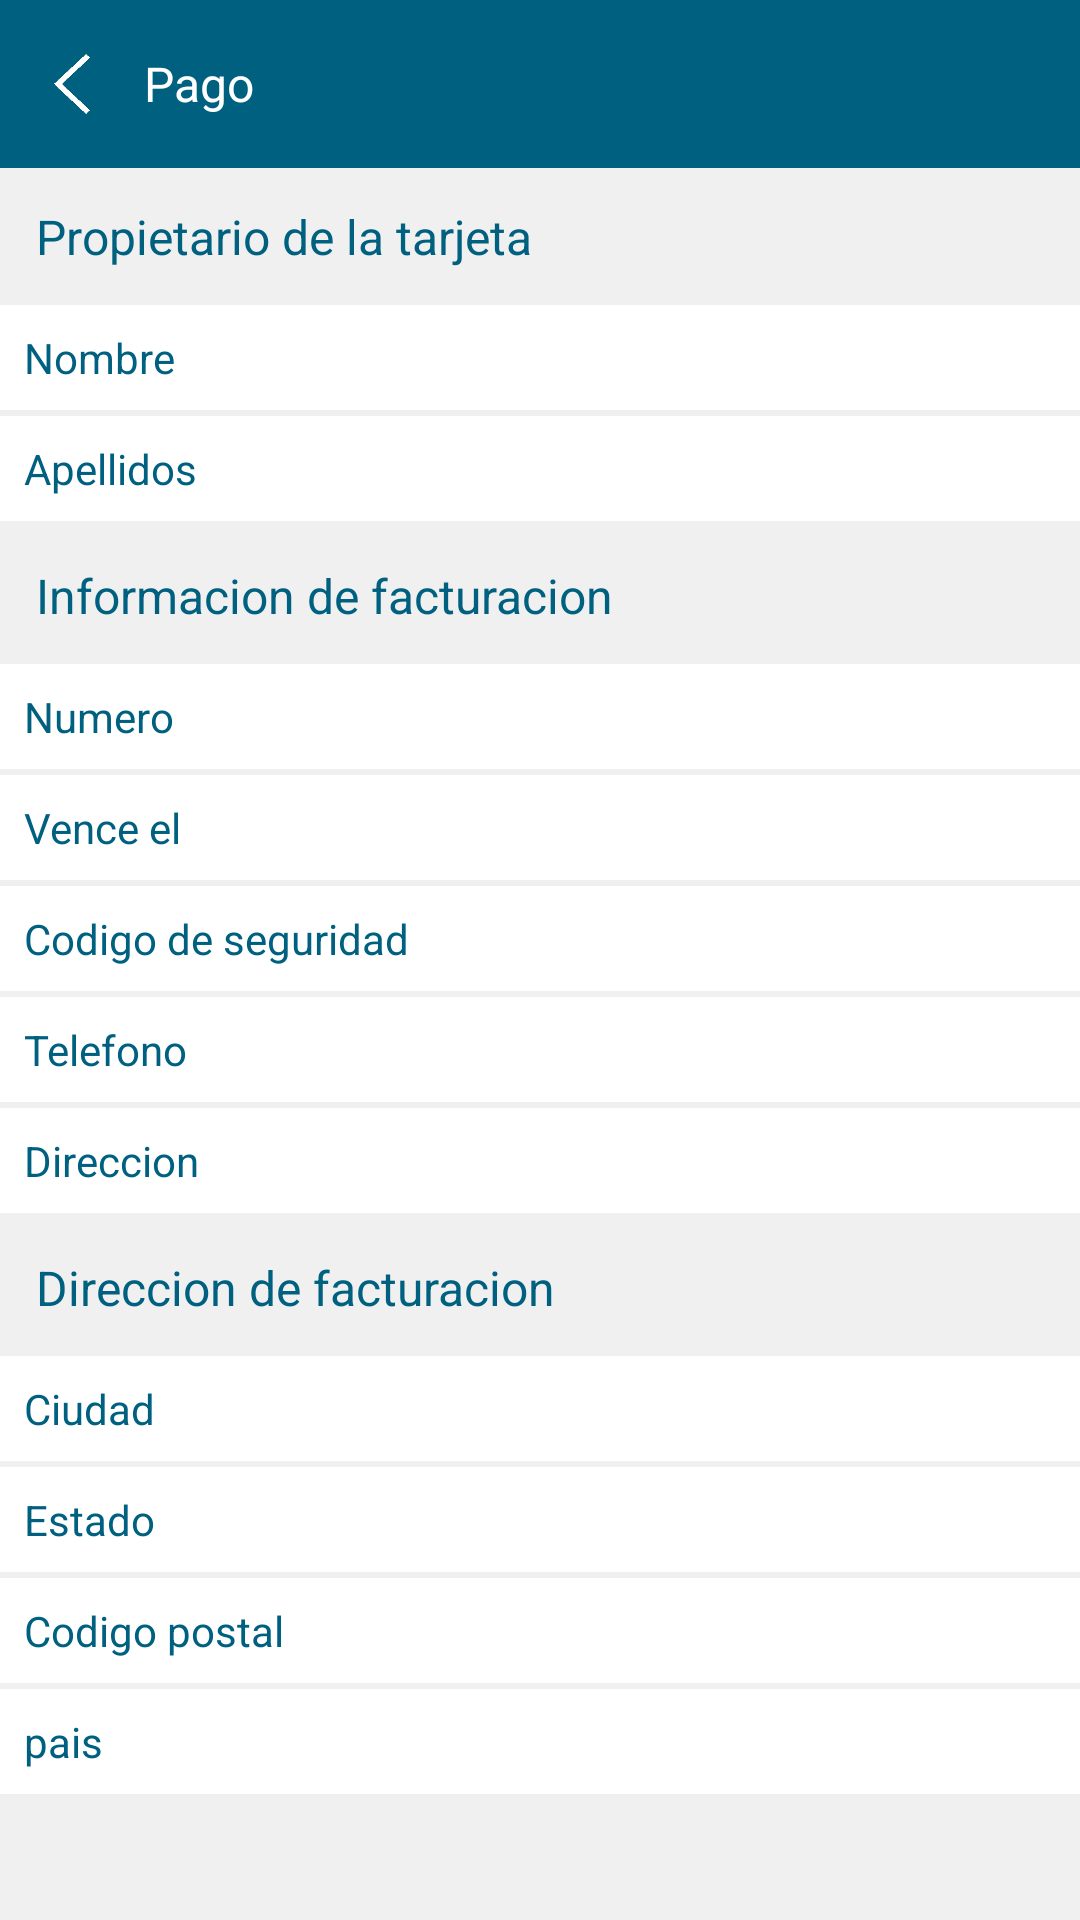

Layout XML and referenced resources for this Android screen:
<!-- AndroidManifest.xml: application theme AppTheme -->
<!-- res/layout/fragment_billing.xml -->
<?xml version="1.0" encoding="utf-8"?>
<LinearLayout xmlns:android="http://schemas.android.com/apk/res/android"
    xmlns:app="http://schemas.android.com/apk/res-auto"
    xmlns:tools="http://schemas.android.com/tools"
    android:layout_width="match_parent"
    android:layout_height="match_parent"
    android:background="@color/background"
    android:orientation="vertical">

    <androidx.appcompat.widget.Toolbar
        android:layout_width="match_parent"
        android:layout_height="?attr/actionBarSize"
        android:background="@color/colorPrimary"
        android:theme="@android:style/ThemeOverlay.Material.Dark"
        app:contentInsetLeft="0dp"
        app:contentInsetStart="0dp"
        tools:targetApi="lollipop">

        <LinearLayout
            android:id="@+id/back_from_billing"
            android:layout_width="wrap_content"
            android:layout_height="match_parent"
            android:background="?attr/selectableItemBackground"
            android:clickable="true"
            android:focusable="true"
            android:gravity="center_vertical">

            <ImageView
                android:layout_width="32dp"
                android:layout_height="32dp"
                android:layout_marginLeft="8dp"
                android:layout_marginRight="8dp"
                android:contentDescription="@string/app_name"
                android:src="@drawable/left_arrow" />

            <TextView
                android:layout_width="wrap_content"
                android:layout_height="wrap_content"
                android:text="@string/pago"
                android:textColor="@color/colorAccent"
                android:textSize="16sp" />

        </LinearLayout>

    </androidx.appcompat.widget.Toolbar>

    <ScrollView
        android:layout_width="match_parent"
        android:layout_height="match_parent"
        tools:ignore="UselessParent">

        <LinearLayout
            android:layout_width="match_parent"
            android:layout_height="wrap_content"
            android:orientation="vertical">

            <LinearLayout
                android:layout_width="match_parent"
                android:layout_height="wrap_content"
                android:padding="12dp">

                <TextView
                    android:layout_width="match_parent"
                    android:layout_height="wrap_content"
                    android:text="@string/propietario_de_la_tarjeta"
                    android:textColor="@color/colorPrimary"
                    android:textSize="16sp" />

            </LinearLayout>

            <LinearLayout
                android:layout_width="match_parent"
                android:layout_height="wrap_content"
                android:layout_marginBottom="2dp"
                android:background="@color/colorAccent"
                android:padding="8dp">

                <TextView
                    android:layout_width="match_parent"
                    android:layout_height="wrap_content"
                    android:text="@string/nombre"
                    android:textColor="@color/colorPrimary"
                    android:textSize="14sp" />

            </LinearLayout>

            <LinearLayout
                android:layout_width="match_parent"
                android:layout_height="wrap_content"
                android:layout_marginBottom="2dp"
                android:background="@color/colorAccent"
                android:padding="8dp">

                <TextView
                    android:layout_width="match_parent"
                    android:layout_height="wrap_content"
                    android:text="@string/apellidos"
                    android:textColor="@color/colorPrimary"
                    android:textSize="14sp" />

            </LinearLayout>

            <LinearLayout
                android:layout_width="match_parent"
                android:layout_height="wrap_content"
                android:padding="12dp">

                <TextView
                    android:layout_width="match_parent"
                    android:layout_height="wrap_content"
                    android:text="@string/informacion_de_facturacion"
                    android:textColor="@color/colorPrimary"
                    android:textSize="16sp" />

            </LinearLayout>

            <LinearLayout
                android:layout_width="match_parent"
                android:layout_height="wrap_content"
                android:layout_marginBottom="2dp"
                android:background="@color/colorAccent"
                android:padding="8dp">

                <TextView
                    android:layout_width="match_parent"
                    android:layout_height="wrap_content"
                    android:text="@string/numero"
                    android:textColor="@color/colorPrimary"
                    android:textSize="14sp" />

            </LinearLayout>

            <LinearLayout
                android:layout_width="match_parent"
                android:layout_height="wrap_content"
                android:layout_marginBottom="2dp"
                android:background="@color/colorAccent"
                android:padding="8dp">

                <TextView
                    android:layout_width="match_parent"
                    android:layout_height="wrap_content"
                    android:text="@string/vence_el"
                    android:textColor="@color/colorPrimary"
                    android:textSize="14sp" />

            </LinearLayout>

            <LinearLayout
                android:layout_width="match_parent"
                android:layout_height="wrap_content"
                android:layout_marginBottom="2dp"
                android:background="@color/colorAccent"
                android:padding="8dp">

                <TextView
                    android:layout_width="match_parent"
                    android:layout_height="wrap_content"
                    android:text="@string/codigo_de_seguridad"
                    android:textColor="@color/colorPrimary"
                    android:textSize="14sp" />

            </LinearLayout>

            <LinearLayout
                android:layout_width="match_parent"
                android:layout_height="wrap_content"
                android:layout_marginBottom="2dp"
                android:background="@color/colorAccent"
                android:padding="8dp">

                <TextView
                    android:layout_width="match_parent"
                    android:layout_height="wrap_content"
                    android:text="@string/telefono"
                    android:textColor="@color/colorPrimary"
                    android:textSize="14sp" />

            </LinearLayout>

            <LinearLayout
                android:layout_width="match_parent"
                android:layout_height="wrap_content"
                android:layout_marginBottom="2dp"
                android:background="@color/colorAccent"
                android:padding="8dp">

                <TextView
                    android:layout_width="match_parent"
                    android:layout_height="wrap_content"
                    android:text="@string/direccion"
                    android:textColor="@color/colorPrimary"
                    android:textSize="14sp" />

            </LinearLayout>

            <LinearLayout
                android:layout_width="match_parent"
                android:layout_height="wrap_content"
                android:padding="12dp">

                <TextView
                    android:layout_width="match_parent"
                    android:layout_height="wrap_content"
                    android:text="@string/direccion_de_facturacion"
                    android:textColor="@color/colorPrimary"
                    android:textSize="16sp" />

            </LinearLayout>

            <LinearLayout
                android:layout_width="match_parent"
                android:layout_height="wrap_content"
                android:layout_marginBottom="2dp"
                android:background="@color/colorAccent"
                android:padding="8dp">

                <TextView
                    android:layout_width="match_parent"
                    android:layout_height="wrap_content"
                    android:text="@string/ciudad"
                    android:textColor="@color/colorPrimary"
                    android:textSize="14sp" />

            </LinearLayout>

            <LinearLayout
                android:layout_width="match_parent"
                android:layout_height="wrap_content"
                android:layout_marginBottom="2dp"
                android:background="@color/colorAccent"
                android:padding="8dp">

                <TextView
                    android:layout_width="match_parent"
                    android:layout_height="wrap_content"
                    android:text="@string/estado"
                    android:textColor="@color/colorPrimary"
                    android:textSize="14sp" />

            </LinearLayout>

            <LinearLayout
                android:layout_width="match_parent"
                android:layout_height="wrap_content"
                android:layout_marginBottom="2dp"
                android:background="@color/colorAccent"
                android:padding="8dp">

                <TextView
                    android:layout_width="match_parent"
                    android:layout_height="wrap_content"
                    android:text="@string/codigo_postal"
                    android:textColor="@color/colorPrimary"
                    android:textSize="14sp" />

            </LinearLayout>

            <LinearLayout
                android:layout_width="match_parent"
                android:layout_height="wrap_content"
                android:layout_marginBottom="2dp"
                android:background="@color/colorAccent"
                android:padding="8dp">

                <TextView
                    android:layout_width="match_parent"
                    android:layout_height="wrap_content"
                    android:text="@string/pais2"
                    android:textColor="@color/colorPrimary"
                    android:textSize="14sp" />

            </LinearLayout>

        </LinearLayout>

    </ScrollView>

</LinearLayout>
<!-- resources referenced by this layout -->
<resources>
  <color name="background">#F0F0F0</color>
  <color name="colorAccent">#FFFFFF</color>
  <color name="colorPrimary">#006080</color>
  <!-- drawable left_arrow: png bitmap (drawable, 2871 bytes) -->
  <string name="apellidos">Apellidos</string>
  <string name="app_name">Tu Scout</string>
  <string name="ciudad">Ciudad</string>
  <string name="codigo_de_seguridad">Codigo de seguridad</string>
  <string name="codigo_postal">Codigo postal</string>
  <string name="direccion">Direccion</string>
  <string name="direccion_de_facturacion">Direccion de facturacion</string>
  <string name="estado">Estado</string>
  <string name="informacion_de_facturacion">Informacion de facturacion</string>
  <string name="nombre">Nombre</string>
  <string name="numero">Numero</string>
  <string name="pago">Pago</string>
  <string name="pais2">pais</string>
  <string name="propietario_de_la_tarjeta">Propietario de la tarjeta</string>
  <string name="telefono">Telefono</string>
  <string name="vence_el">Vence el</string>
  <style name="AppTheme" parent="Theme.AppCompat.Light.DarkActionBar">
          
          <item name="colorPrimary">@color/colorPrimary</item>
          <item name="colorPrimaryDark">@color/colorPrimaryDark</item>
          <item name="colorAccent">@color/colorAccent</item>
      </style>
  <color name="colorPrimaryDark">#EBEBEB</color>
</resources>
